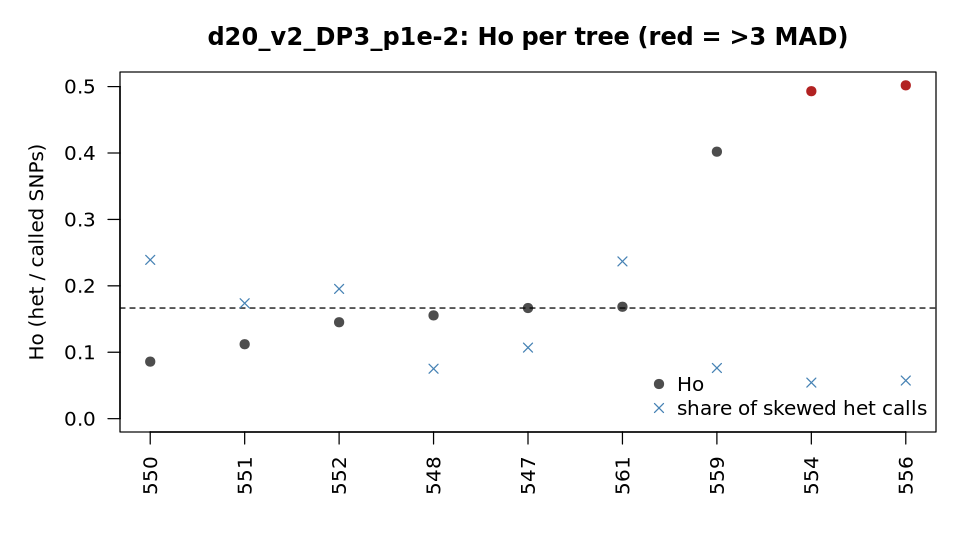

Values plotted in this chart, from the file beside it:
sample	called	Ho	homalt_rate	het_calls_ab	frac_skewed_ab	median_alt_frac	F_vcftools	outlier_Ho_3MAD
547	273766	0.1666	0.4033	44804	0.107	0.525	0.4659	no
548	273504	0.1555	0.4073	41855	0.0752	0.525	0.501	no
550	272868	0.0859	0.4443	21729	0.2391	0.475	0.7257	no
551	271341	0.1121	0.4298	27498	0.1738	0.525	0.6408	no
552	268220	0.1452	0.4153	34737	0.1954	0.525	0.5354	no
554	271993	0.4931	0.2392	130200	0.0543	0.525	-0.5806	YES
556	272897	0.5019	0.2353	135136	0.0574	0.525	-0.6095	YES
559	272610	0.402	0.2859	106899	0.0763	0.525	-0.2881	no
561	266480	0.1685	0.4128	41315	0.2368	0.525	0.4601	no
